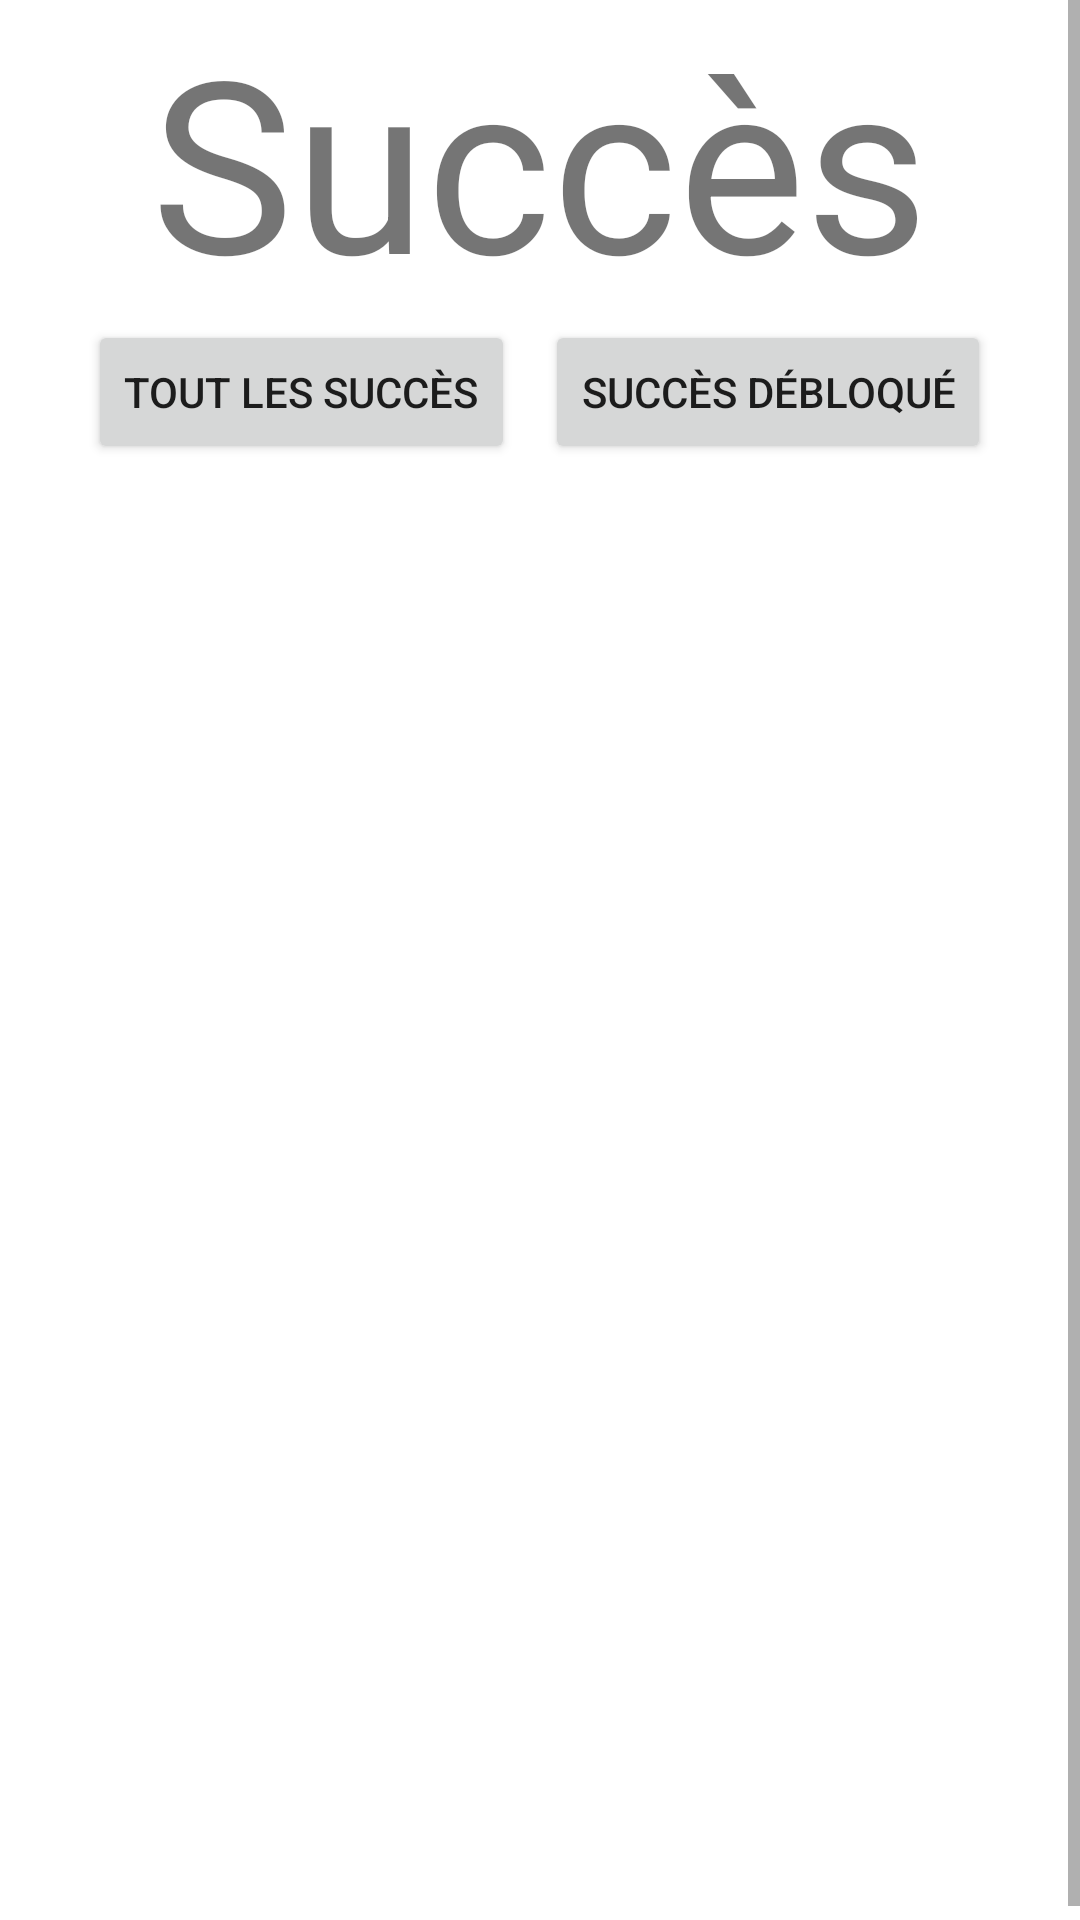

Write the Android layout XML for this screen, with the resource values it uses.
<!-- AndroidManifest.xml: application theme Theme.GoToSlim -->
<!-- res/layout/activity_succes.xml -->
<?xml version="1.0" encoding="utf-8"?>
<ScrollView
    android:layout_width="fill_parent"
    android:layout_height="fill_parent"
    xmlns:android="http://schemas.android.com/apk/res/android">

    <LinearLayout xmlns:app="http://schemas.android.com/apk/res-auto"
        xmlns:tools="http://schemas.android.com/tools"
        android:layout_width="match_parent"
        android:layout_height="wrap_content"
        tools:context=".succes.Succes"
        android:orientation="vertical"
        android:gravity="center_horizontal">

        <FrameLayout
            android:layout_width="fill_parent"
            android:layout_height="wrap_content"
            android:id="@+id/header"
            tools:ignore="MissingConstraints" />

        <TextView
            android:id="@+id/textView"
            android:layout_width="wrap_content"
            android:layout_height="wrap_content"
            android:text="@string/succes"
            android:textSize="80sp"
            app:layout_constraintStart_toStartOf="parent"
            app:layout_constraintTop_toBottomOf="@+id/linearLayout2" />


        <LinearLayout
            android:layout_width="wrap_content"
            android:layout_height="wrap_content"
            android:orientation="horizontal">

            <Button
                android:id="@+id/AllSuccess"
                android:layout_width="wrap_content"
                android:layout_height="wrap_content"
                android:text="@string/tout_les_succ_s"
                app:layout_constraintStart_toStartOf="parent"
                app:layout_constraintTop_toBottomOf="@+id/textView"/>

            <Button
                android:id="@+id/UnlockedSucces"
                android:layout_width="wrap_content"
                android:layout_height="wrap_content"
                android:text="@string/succ_s_d_bloqu"
                android:layout_marginStart="10dp"
                app:layout_constraintEnd_toEndOf="parent"
                app:layout_constraintTop_toBottomOf="@+id/textView"/>

        </LinearLayout>

        <FrameLayout
            android:id="@+id/frameLayout"
            android:layout_width="370dp"
            android:layout_height="490dp"
            app:layout_constraintTop_toBottomOf="@+id/textView"
            app:layout_constraintVertical_bias="0.0">
        </FrameLayout>

    </LinearLayout>
</ScrollView>
<!-- resources referenced by this layout -->
<resources>
  <string name="succ_s_d_bloqu">succès débloqué</string>
  <string name="succes">Succès</string>
  <string name="tout_les_succ_s">tout les succès</string>
  <style name="Theme.GoToSlim" parent="Theme.MaterialComponents.DayNight.DarkActionBar">
          
          <item name="colorPrimary">@color/purple_500</item>
          <item name="colorPrimaryVariant">@color/purple_700</item>
          <item name="colorOnPrimary">@color/white</item>
          
          <item name="colorSecondary">@color/teal_200</item>
          <item name="colorSecondaryVariant">@color/teal_700</item>
          <item name="colorOnSecondary">@color/black</item>
          
          <item name="android:statusBarColor" tools:targetApi="l">?attr/colorPrimaryVariant</item>
          
      </style>
  <color name="purple_500">#FF6200EE</color>
  <color name="purple_700">#FF3700B3</color>
  <color name="white">#FFFFFFFF</color>
  <color name="teal_200">#FF03DAC5</color>
  <color name="teal_700">#FF018786</color>
  <color name="black">#FF000000</color>
</resources>
